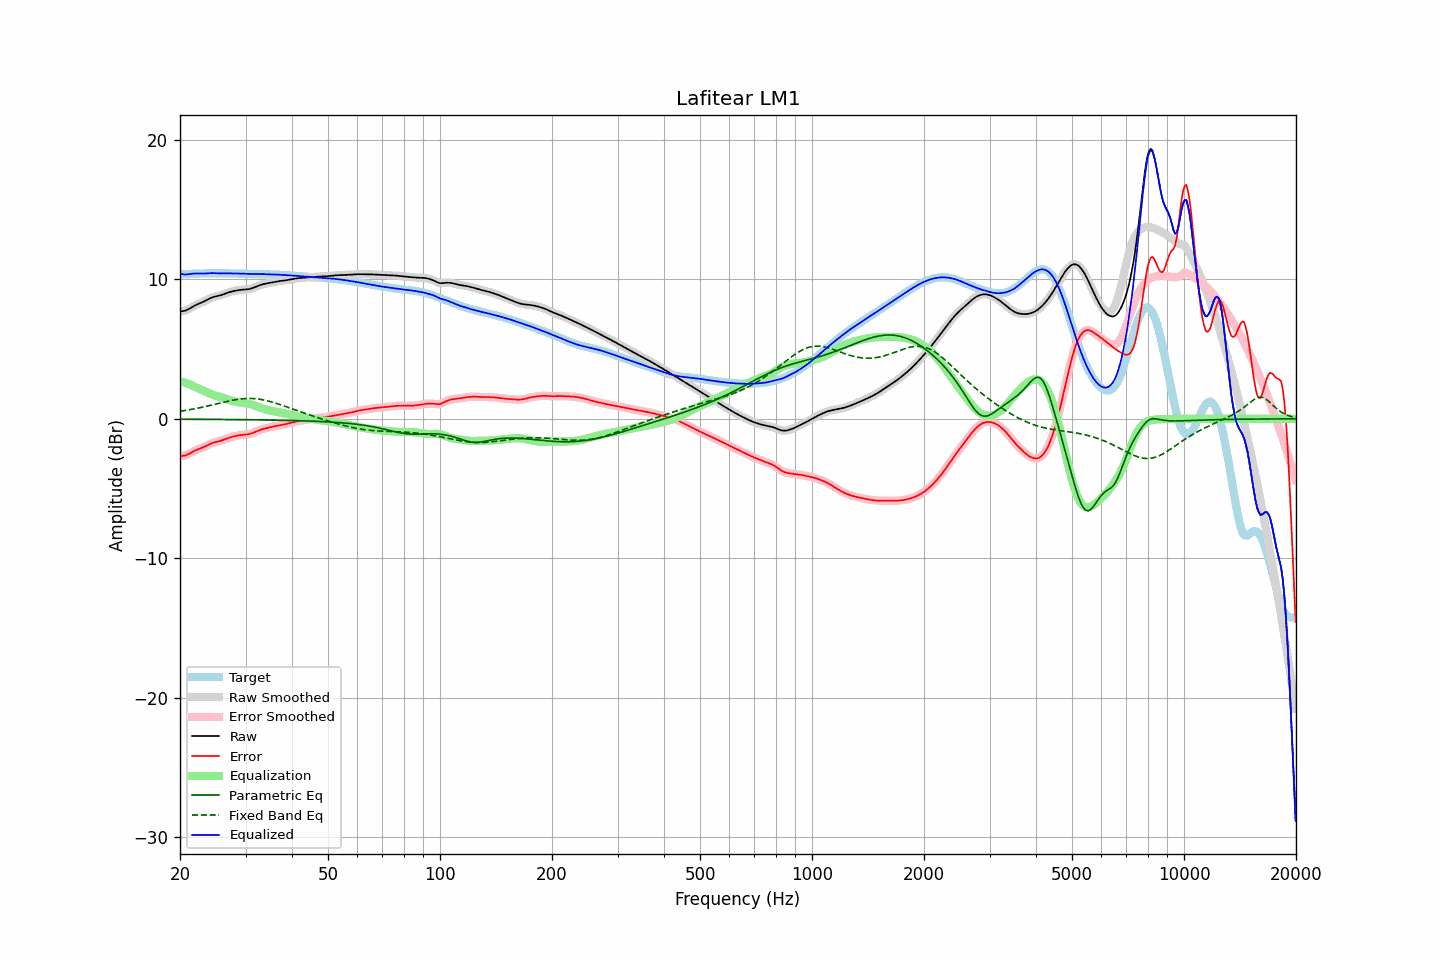

Source data for this figure (header and first rows):
frequency, raw, error, smoothed, error_smoothed, equalization, parametric_eq, fixed_band_eq, equalized_raw, equalized_smoothed, target
20.00, 7.70, -2.67, 7.70, -2.67, 2.71, -0.02, 0.55, 10.41, 10.41, 10.37
20.20, 7.71, -2.66, 7.71, -2.67, 2.67, -0.03, 0.56, 10.38, 10.38, 10.37
20.40, 7.73, -2.65, 7.72, -2.65, 2.64, -0.03, 0.58, 10.36, 10.36, 10.38
20.61, 7.75, -2.63, 7.75, -2.63, 2.60, -0.03, 0.60, 10.35, 10.35, 10.38
20.81, 7.79, -2.59, 7.79, -2.59, 2.56, -0.03, 0.62, 10.35, 10.35, 10.38
21.02, 7.85, -2.54, 7.85, -2.54, 2.52, -0.03, 0.64, 10.36, 10.36, 10.39
21.23, 7.91, -2.48, 7.91, -2.48, 2.47, -0.03, 0.66, 10.38, 10.38, 10.39
21.44, 7.98, -2.42, 7.98, -2.42, 2.42, -0.03, 0.68, 10.40, 10.40, 10.40
21.66, 8.05, -2.36, 8.04, -2.36, 2.37, -0.03, 0.70, 10.41, 10.41, 10.40
21.87, 8.11, -2.29, 8.11, -2.30, 2.31, -0.03, 0.72, 10.42, 10.42, 10.40
22.09, 8.17, -2.24, 8.17, -2.24, 2.25, -0.03, 0.74, 10.42, 10.42, 10.41
22.31, 8.22, -2.19, 8.22, -2.19, 2.20, -0.03, 0.77, 10.42, 10.42, 10.41
22.54, 8.27, -2.15, 8.27, -2.15, 2.15, -0.03, 0.79, 10.42, 10.42, 10.42
22.76, 8.32, -2.11, 8.32, -2.11, 2.10, -0.03, 0.81, 10.41, 10.41, 10.42
22.99, 8.36, -2.06, 8.37, -2.06, 2.05, -0.03, 0.84, 10.41, 10.41, 10.42
23.22, 8.42, -2.01, 8.42, -2.01, 2.00, -0.03, 0.86, 10.42, 10.42, 10.43
23.45, 8.48, -1.95, 8.48, -1.95, 1.94, -0.04, 0.89, 10.42, 10.42, 10.43
23.69, 8.54, -1.89, 8.54, -1.89, 1.89, -0.04, 0.92, 10.43, 10.43, 10.43
23.92, 8.60, -1.84, 8.60, -1.84, 1.84, -0.04, 0.94, 10.44, 10.44, 10.43
24.16, 8.65, -1.78, 8.65, -1.78, 1.79, -0.04, 0.97, 10.45, 10.45, 10.44
24.40, 8.70, -1.74, 8.70, -1.74, 1.75, -0.04, 1.00, 10.45, 10.45, 10.44
24.65, 8.74, -1.70, 8.74, -1.70, 1.71, -0.04, 1.03, 10.45, 10.45, 10.44
24.89, 8.77, -1.67, 8.77, -1.67, 1.67, -0.04, 1.05, 10.44, 10.44, 10.44
25.14, 8.80, -1.64, 8.80, -1.64, 1.64, -0.04, 1.08, 10.44, 10.44, 10.44
25.39, 8.82, -1.61, 8.83, -1.61, 1.60, -0.04, 1.11, 10.43, 10.43, 10.44
25.65, 8.85, -1.58, 8.86, -1.58, 1.57, -0.04, 1.14, 10.43, 10.43, 10.44
25.91, 8.89, -1.55, 8.89, -1.54, 1.54, -0.04, 1.17, 10.42, 10.43, 10.43
26.16, 8.93, -1.50, 8.93, -1.50, 1.50, -0.04, 1.19, 10.43, 10.43, 10.43
26.43, 8.97, -1.46, 8.97, -1.46, 1.46, -0.05, 1.22, 10.43, 10.43, 10.43
26.69, 9.01, -1.42, 9.01, -1.42, 1.42, -0.05, 1.25, 10.43, 10.43, 10.43
26.96, 9.06, -1.37, 9.05, -1.37, 1.38, -0.05, 1.27, 10.43, 10.43, 10.43
27.23, 9.09, -1.33, 9.09, -1.34, 1.34, -0.05, 1.30, 10.43, 10.43, 10.43
27.50, 9.12, -1.30, 9.12, -1.30, 1.30, -0.05, 1.32, 10.43, 10.43, 10.42
27.77, 9.15, -1.27, 9.15, -1.27, 1.27, -0.05, 1.34, 10.42, 10.42, 10.42
28.05, 9.18, -1.24, 9.18, -1.24, 1.24, -0.05, 1.37, 10.42, 10.42, 10.42
28.33, 9.20, -1.22, 9.20, -1.22, 1.22, -0.05, 1.38, 10.42, 10.42, 10.42
28.62, 9.22, -1.19, 9.22, -1.19, 1.20, -0.05, 1.40, 10.42, 10.42, 10.41
28.90, 9.24, -1.17, 9.24, -1.17, 1.18, -0.06, 1.42, 10.42, 10.42, 10.41
29.19, 9.25, -1.16, 9.25, -1.16, 1.17, -0.06, 1.43, 10.42, 10.42, 10.41
29.48, 9.26, -1.15, 9.26, -1.15, 1.15, -0.06, 1.44, 10.41, 10.41, 10.41
29.78, 9.27, -1.14, 9.27, -1.14, 1.14, -0.06, 1.45, 10.41, 10.40, 10.40
30.08, 9.28, -1.13, 9.28, -1.13, 1.12, -0.06, 1.46, 10.40, 10.40, 10.40
30.38, 9.29, -1.11, 9.29, -1.11, 1.10, -0.06, 1.46, 10.39, 10.39, 10.40
30.68, 9.31, -1.09, 9.31, -1.09, 1.08, -0.06, 1.46, 10.38, 10.38, 10.40
30.99, 9.33, -1.06, 9.33, -1.06, 1.05, -0.06, 1.46, 10.38, 10.38, 10.39
31.30, 9.37, -1.02, 9.37, -1.02, 1.01, -0.07, 1.46, 10.38, 10.38, 10.39
31.61, 9.41, -0.98, 9.41, -0.97, 0.97, -0.07, 1.45, 10.38, 10.38, 10.39
31.93, 9.46, -0.93, 9.46, -0.93, 0.93, -0.07, 1.44, 10.39, 10.39, 10.38
32.24, 9.50, -0.88, 9.50, -0.88, 0.88, -0.07, 1.43, 10.39, 10.39, 10.38
32.57, 9.55, -0.83, 9.55, -0.83, 0.84, -0.07, 1.41, 10.39, 10.39, 10.38
32.89, 9.59, -0.79, 9.59, -0.79, 0.79, -0.07, 1.40, 10.38, 10.38, 10.38
33.22, 9.63, -0.75, 9.63, -0.75, 0.75, -0.08, 1.38, 10.38, 10.38, 10.37
33.55, 9.66, -0.71, 9.66, -0.71, 0.72, -0.08, 1.36, 10.38, 10.38, 10.37
33.89, 9.69, -0.68, 9.69, -0.68, 0.68, -0.08, 1.33, 10.37, 10.37, 10.37
34.23, 9.71, -0.65, 9.71, -0.65, 0.65, -0.08, 1.30, 10.37, 10.37, 10.36
34.57, 9.73, -0.63, 9.73, -0.63, 0.63, -0.08, 1.27, 10.36, 10.36, 10.36
34.92, 9.76, -0.60, 9.76, -0.60, 0.60, -0.09, 1.24, 10.35, 10.35, 10.36
35.27, 9.78, -0.58, 9.78, -0.58, 0.57, -0.09, 1.21, 10.35, 10.35, 10.35
35.62, 9.80, -0.55, 9.80, -0.55, 0.55, -0.09, 1.18, 10.35, 10.35, 10.35
35.97, 9.82, -0.52, 9.82, -0.52, 0.52, -0.09, 1.14, 10.35, 10.35, 10.35
... 635 more rows
